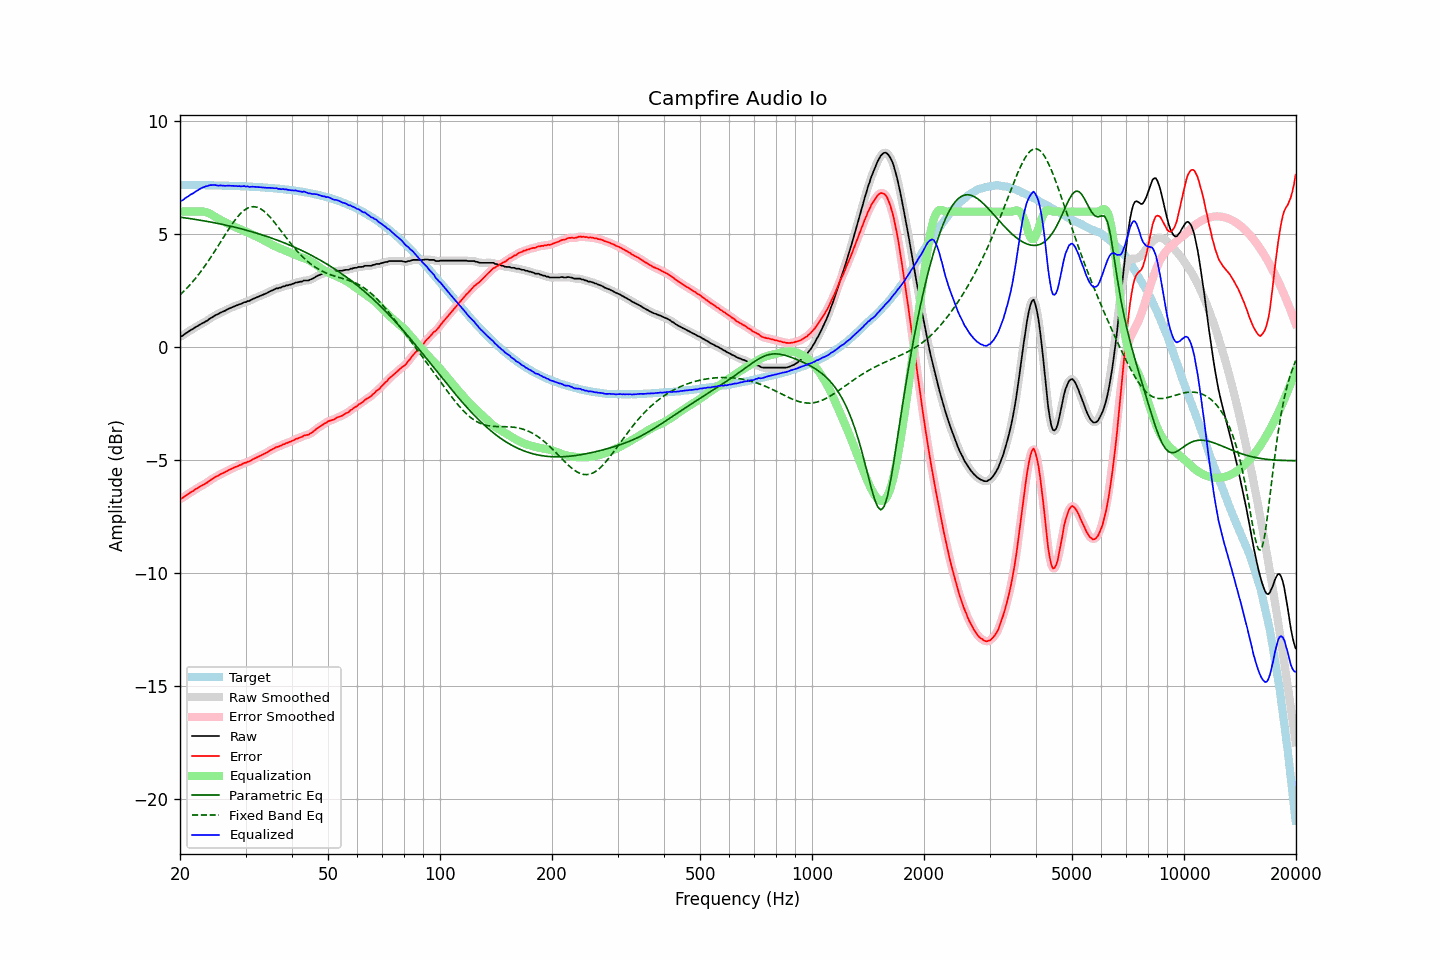

The data file committed next to this chart (first rows):
frequency, raw, error, smoothed, error_smoothed, equalization, parametric_eq, fixed_band_eq, equalized_raw, equalized_smoothed, target
20.00, 0.46, -6.72, 0.45, -6.73, 6.00, 5.75, 2.31, 6.46, 6.45, 7.18
20.20, 0.48, -6.70, 0.49, -6.69, 6.00, 5.74, 2.38, 6.48, 6.49, 7.18
20.40, 0.52, -6.66, 0.53, -6.65, 6.00, 5.73, 2.44, 6.52, 6.53, 7.18
20.61, 0.58, -6.60, 0.58, -6.61, 6.00, 5.72, 2.52, 6.58, 6.58, 7.18
20.81, 0.63, -6.55, 0.63, -6.56, 6.00, 5.71, 2.59, 6.63, 6.63, 7.18
21.02, 0.67, -6.51, 0.68, -6.50, 6.00, 5.70, 2.67, 6.67, 6.68, 7.18
21.23, 0.72, -6.46, 0.72, -6.46, 6.00, 5.69, 2.74, 6.72, 6.72, 7.18
21.44, 0.77, -6.41, 0.76, -6.42, 6.00, 5.68, 2.82, 6.77, 6.76, 7.18
21.66, 0.80, -6.38, 0.81, -6.37, 6.00, 5.67, 2.90, 6.80, 6.81, 7.18
21.87, 0.85, -6.32, 0.85, -6.33, 6.00, 5.66, 2.99, 6.85, 6.85, 7.18
22.09, 0.90, -6.27, 0.89, -6.28, 6.00, 5.65, 3.08, 6.90, 6.90, 7.18
22.31, 0.93, -6.24, 0.94, -6.24, 6.00, 5.64, 3.17, 6.94, 6.94, 7.17
22.54, 0.98, -6.19, 0.98, -6.19, 6.01, 5.63, 3.26, 6.99, 6.99, 7.17
22.76, 1.02, -6.15, 1.02, -6.15, 6.01, 5.61, 3.35, 7.03, 7.03, 7.17
22.99, 1.06, -6.11, 1.06, -6.11, 6.01, 5.60, 3.45, 7.07, 7.07, 7.17
23.22, 1.09, -6.08, 1.10, -6.07, 6.00, 5.59, 3.55, 7.09, 7.09, 7.17
23.45, 1.14, -6.03, 1.14, -6.03, 5.98, 5.58, 3.65, 7.12, 7.11, 7.17
23.69, 1.17, -6.00, 1.18, -5.99, 5.96, 5.56, 3.75, 7.13, 7.14, 7.17
23.92, 1.23, -5.93, 1.23, -5.94, 5.93, 5.55, 3.85, 7.16, 7.16, 7.17
24.16, 1.28, -5.88, 1.28, -5.89, 5.89, 5.54, 3.96, 7.17, 7.17, 7.16
24.40, 1.32, -5.84, 1.32, -5.84, 5.85, 5.52, 4.07, 7.17, 7.18, 7.16
24.65, 1.36, -5.80, 1.37, -5.80, 5.81, 5.51, 4.18, 7.17, 7.17, 7.16
24.89, 1.41, -5.75, 1.40, -5.76, 5.76, 5.50, 4.29, 7.17, 7.17, 7.16
25.14, 1.44, -5.72, 1.44, -5.72, 5.72, 5.48, 4.40, 7.16, 7.16, 7.16
25.39, 1.47, -5.68, 1.48, -5.68, 5.68, 5.47, 4.52, 7.15, 7.16, 7.16
25.65, 1.52, -5.63, 1.51, -5.64, 5.64, 5.45, 4.63, 7.16, 7.15, 7.15
25.91, 1.55, -5.60, 1.55, -5.60, 5.60, 5.44, 4.74, 7.15, 7.15, 7.15
26.16, 1.58, -5.57, 1.58, -5.57, 5.57, 5.42, 4.86, 7.15, 7.15, 7.15
26.43, 1.61, -5.54, 1.62, -5.53, 5.53, 5.41, 4.97, 7.14, 7.14, 7.15
26.69, 1.65, -5.50, 1.65, -5.50, 5.49, 5.39, 5.08, 7.15, 7.14, 7.15
26.96, 1.69, -5.45, 1.69, -5.46, 5.46, 5.38, 5.19, 7.15, 7.15, 7.14
27.23, 1.72, -5.42, 1.72, -5.42, 5.42, 5.36, 5.30, 7.14, 7.15, 7.14
27.50, 1.75, -5.39, 1.75, -5.39, 5.39, 5.34, 5.41, 7.14, 7.14, 7.14
27.77, 1.78, -5.36, 1.78, -5.35, 5.36, 5.33, 5.51, 7.14, 7.14, 7.14
28.05, 1.81, -5.32, 1.81, -5.32, 5.32, 5.31, 5.61, 7.14, 7.13, 7.13
28.33, 1.84, -5.29, 1.84, -5.29, 5.29, 5.29, 5.70, 7.13, 7.13, 7.13
28.62, 1.86, -5.27, 1.87, -5.26, 5.26, 5.27, 5.79, 7.12, 7.13, 7.13
28.90, 1.90, -5.23, 1.89, -5.24, 5.23, 5.26, 5.86, 7.13, 7.12, 7.13
29.19, 1.91, -5.21, 1.92, -5.20, 5.20, 5.24, 5.94, 7.11, 7.13, 7.12
29.48, 1.95, -5.17, 1.95, -5.17, 5.17, 5.22, 6.00, 7.12, 7.12, 7.12
29.78, 1.99, -5.13, 1.98, -5.14, 5.14, 5.20, 6.06, 7.13, 7.12, 7.12
30.08, 1.99, -5.12, 2.01, -5.11, 5.11, 5.18, 6.11, 7.10, 7.12, 7.11
30.38, 2.04, -5.07, 2.03, -5.08, 5.08, 5.16, 6.15, 7.12, 7.11, 7.11
30.68, 2.04, -5.07, 2.05, -5.06, 5.05, 5.14, 6.18, 7.09, 7.10, 7.11
30.99, 2.08, -5.02, 2.08, -5.02, 5.02, 5.12, 6.21, 7.10, 7.10, 7.10
31.30, 2.12, -4.98, 2.11, -4.99, 4.98, 5.10, 6.21, 7.10, 7.10, 7.10
31.61, 2.15, -4.94, 2.15, -4.94, 4.95, 5.08, 6.22, 7.10, 7.10, 7.10
31.93, 2.18, -4.91, 2.18, -4.91, 4.91, 5.06, 6.21, 7.10, 7.10, 7.09
32.24, 2.21, -4.88, 2.21, -4.88, 4.88, 5.04, 6.19, 7.09, 7.09, 7.09
32.57, 2.24, -4.84, 2.24, -4.84, 4.84, 5.02, 6.16, 7.08, 7.08, 7.08
32.89, 2.27, -4.81, 2.27, -4.81, 4.81, 4.99, 6.13, 7.08, 7.08, 7.08
33.22, 2.30, -4.77, 2.30, -4.77, 4.77, 4.97, 6.08, 7.07, 7.07, 7.07
33.55, 2.33, -4.74, 2.33, -4.74, 4.74, 4.95, 6.03, 7.07, 7.07, 7.07
33.89, 2.36, -4.70, 2.36, -4.70, 4.70, 4.92, 5.97, 7.06, 7.06, 7.06
34.23, 2.39, -4.67, 2.40, -4.66, 4.66, 4.90, 5.91, 7.05, 7.05, 7.06
34.57, 2.43, -4.62, 2.43, -4.62, 4.62, 4.88, 5.83, 7.05, 7.05, 7.05
34.92, 2.47, -4.58, 2.47, -4.58, 4.58, 4.85, 5.76, 7.05, 7.05, 7.05
35.27, 2.50, -4.54, 2.50, -4.54, 4.54, 4.83, 5.67, 7.04, 7.04, 7.04
35.62, 2.53, -4.50, 2.54, -4.50, 4.51, 4.80, 5.59, 7.04, 7.04, 7.04
35.97, 2.56, -4.47, 2.56, -4.47, 4.47, 4.78, 5.50, 7.03, 7.04, 7.03
... 635 more rows
